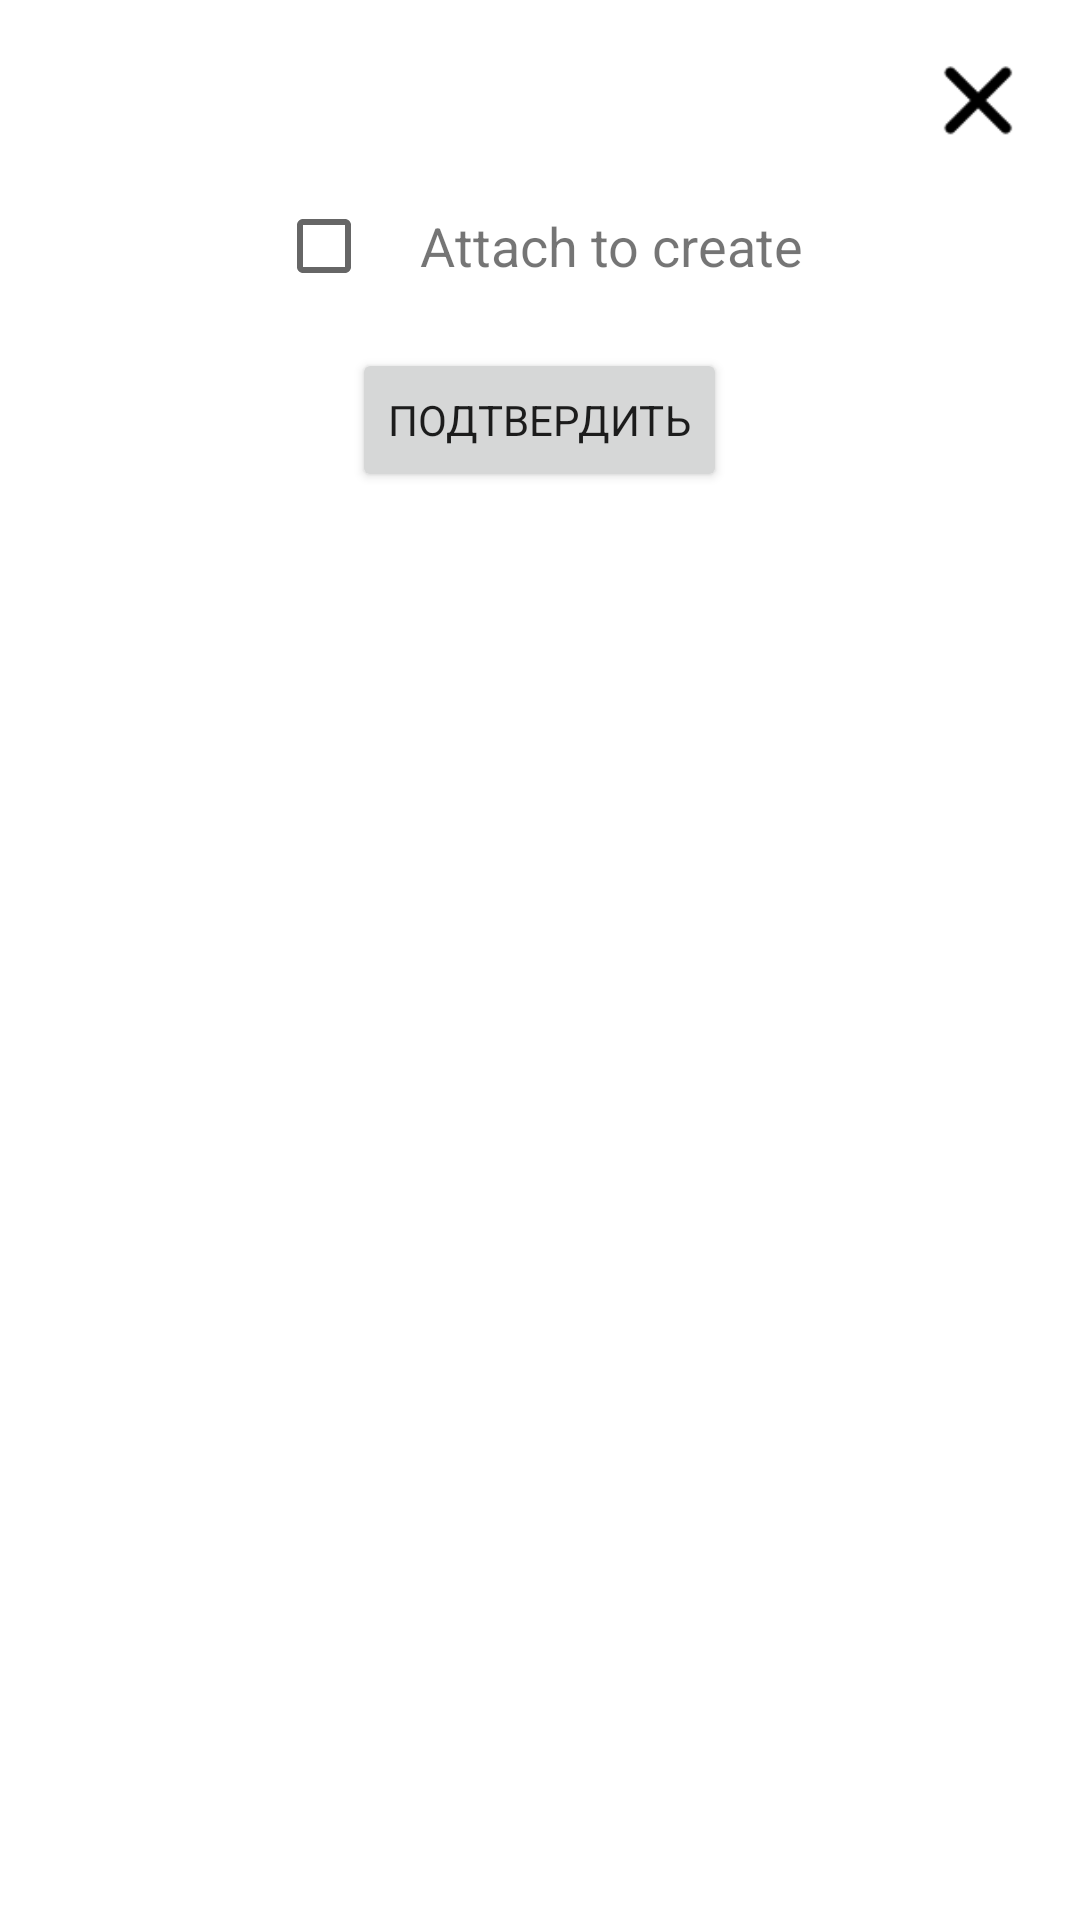

Write the Android layout XML for this screen, with the resource values it uses.
<!-- AndroidManifest.xml: application theme Theme.MyApplication -->
<!-- res/layout/dialog_admin.xml -->
<?xml version="1.0" encoding="utf-8"?>
<LinearLayout xmlns:android="http://schemas.android.com/apk/res/android"
    android:layout_width="match_parent"
    android:layout_height="wrap_content"
    android:orientation="vertical"
    android:layout_marginHorizontal="80dp">

    <ImageButton
        android:id="@+id/dialog_admin_cansel"
        android:layout_width="48dp"
        android:layout_height="48dp"
        android:layout_gravity="end"
        android:layout_marginHorizontal="10dp"
        android:layout_marginTop="10dp"
        android:background="@null"
        android:padding="5dp"
        android:scaleType="fitCenter"
        android:src="@drawable/cancel" />

    <LinearLayout
        android:layout_width="match_parent"
        android:layout_height="wrap_content"
        android:gravity="center"
        android:orientation="horizontal">

        <CheckBox
            android:id="@+id/dialog_admin_check"
            android:layout_width="48dp"
            android:layout_height="48dp"/>

        <TextView
            android:layout_width="wrap_content"
            android:layout_height="wrap_content"
            android:text="Attach to create"
            android:textSize="18sp"/>

    </LinearLayout>

    <Button
        android:id="@+id/dialog_admin_confirm"
        android:layout_width="wrap_content"
        android:layout_height="wrap_content"
        android:layout_gravity="center"
        android:layout_marginVertical="10dp"
        android:text="Подтвердить" />

</LinearLayout>
<!-- resources referenced by this layout -->
<resources>
  <!-- drawable cancel: png bitmap (drawable, 3060 bytes) -->
  <style name="Theme.MyApplication" parent="Theme.MaterialComponents.DayNight.DarkActionBar">
          <item name="fontFamily">@font/roboto</item>
          
          <item name="colorPrimary">@color/orange</item>
          <item name="colorPrimaryVariant">@color/purple_700</item>
          <item name="colorOnPrimary">@color/white</item>
          <item name="searchViewBackgroundColor">@color/soft_grey</item>
          <item name="colorTransparent">@color/white_transparent</item>
          
          <item name="colorSecondary">@color/brown</item>
          <item name="colorSecondaryVariant">@color/brown_hint</item>
          <item name="colorOnSecondary">@color/black</item>
          
          <item name="android:statusBarColor">?attr/colorPrimaryVariant</item>
          
      </style>
  <color name="orange">#FF9A00</color>
  <color name="purple_700">#FF3700B3</color>
  <color name="white">#FFFFFFFF</color>
  <color name="soft_grey">#e5e5e5</color>
  <color name="white_transparent">#CCFFFFFF</color>
  <color name="brown">#433232</color>
  <color name="brown_hint">#AA8484</color>
  <color name="black">#FF000000</color>
</resources>
